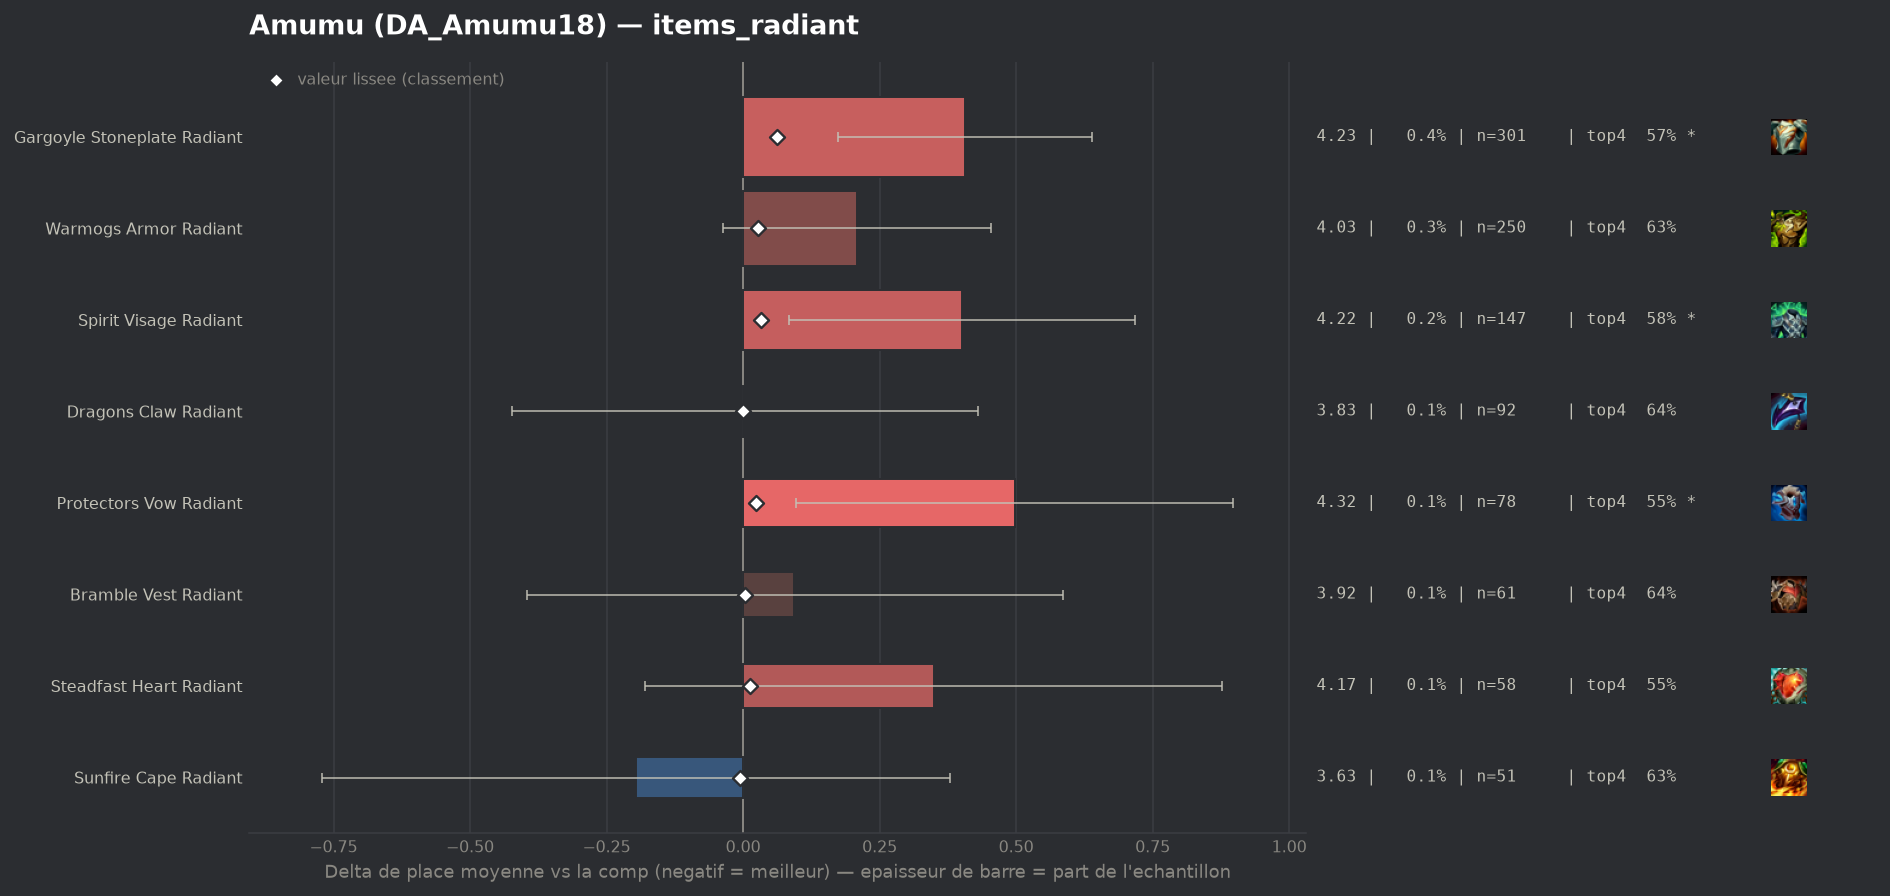

Values plotted in this chart, from the file beside it:
group, label, n, share, avg_place, shrunk_avg, score, d_avg, d_avg_pess, impact, d_top4, win, top2, top4, sd, z, p, significant
populaire, Sunfire Cape Radiant, 51, 0.0006245, 3.627, 3.818, -0.006, -0.196, 0.0, 0.0, -0.0051, 0.2157, 0.3922, 0.6275, 2.095, -0.67, 0.5041, False
populaire, Dragons Claw Radiant, 92, 0.001127, 3.826, 3.824, 0.0, 0.003, 0.0, -0.0, 0.0088, 0.1522, 0.3261, 0.6413, 2.088, 0.01, 0.9907, False
populaire, Bramble Vest Radiant, 61, 0.000747, 3.918, 3.827, 0.003, 0.094, 0.0, -0.0, 0.0068, 0.1475, 0.2459, 0.6393, 1.953, 0.38, 0.7056, False
populaire, Steadfast Heart Radiant, 58, 0.0007103, 4.172, 3.836, 0.012, 0.349, 0.0, -0.0, -0.0808, 0.1552, 0.2586, 0.5517, 2.052, 1.29, 0.1956, False
populaire, Protectors Vow Radiant, 78, 0.0009552, 4.321, 3.846, 0.023, 0.497, 0.097, -0.0, -0.0813, 0.0641, 0.1538, 0.5513, 1.801, 2.44, 0.01486, True
populaire, Warmogs Armor Radiant, 250, 0.003061, 4.032, 3.851, 0.028, 0.208, 0.0, -0.0001, -0.0005, 0.132, 0.224, 0.632, 1.98, 1.66, 0.09645, False
populaire, Spirit Visage Radiant, 147, 0.0018, 4.224, 3.857, 0.033, 0.401, 0.084, -0.0001, -0.0475, 0.068, 0.1973, 0.585, 1.962, 2.48, 0.01329, True
populaire, Gargoyle Stoneplate Radiant, 301, 0.003686, 4.229, 3.887, 0.063, 0.406, 0.173, -0.0002, -0.0578, 0.103, 0.2492, 0.5748, 2.058, 3.41, 0.00064, True
